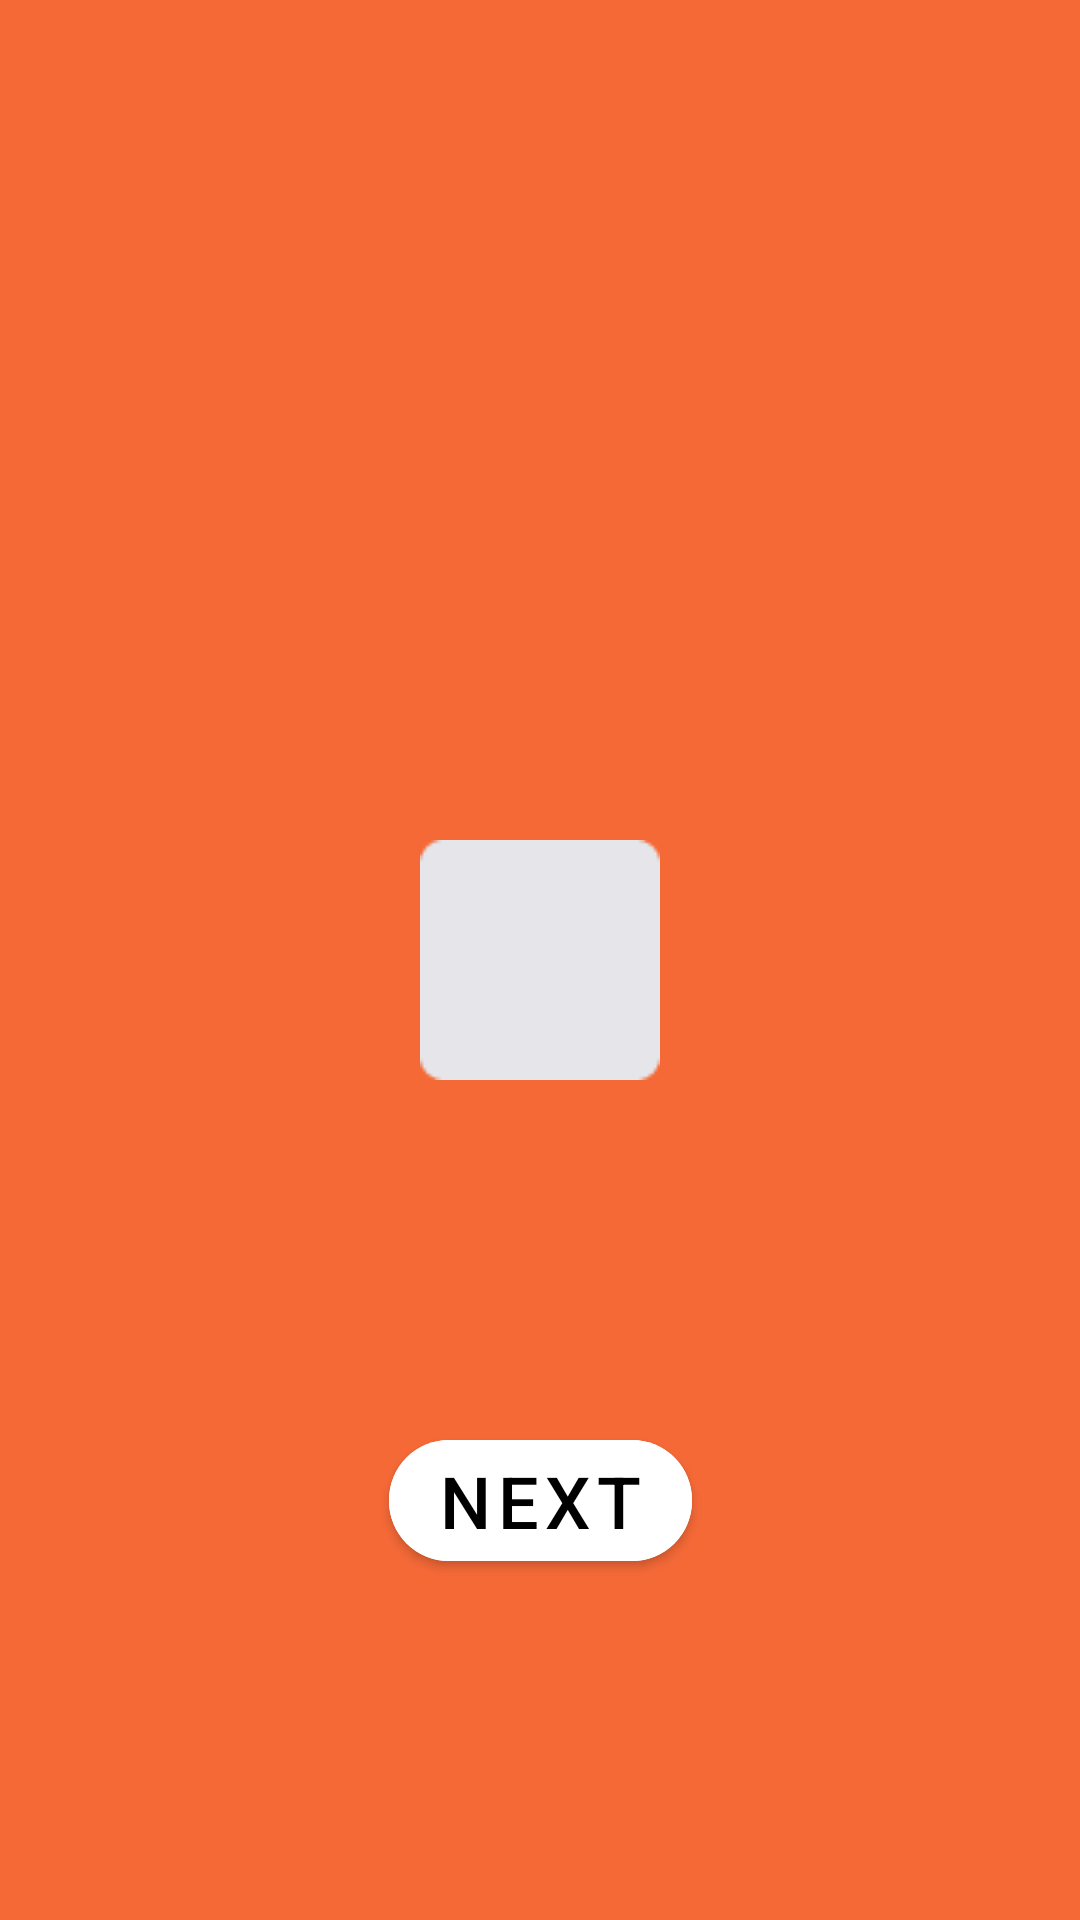

This screen was rendered from an Android layout file. Write that file and the resources it references.
<!-- AndroidManifest.xml: activity theme SplashscreenTheme -->
<!-- res/layout/activity_splash.xml -->
<?xml version="1.0" encoding="utf-8"?>
<androidx.constraintlayout.widget.ConstraintLayout xmlns:android="http://schemas.android.com/apk/res/android"
    xmlns:app="http://schemas.android.com/apk/res-auto"
    xmlns:tools="http://schemas.android.com/tools"
    android:layout_width="match_parent"
    android:layout_height="match_parent"
    android:background="@color/buttobColors"
    tools:context=".activity.SplashActivity">



    <ImageView
        android:id="@+id/img_logo"
        android:layout_width="wrap_content"
        android:layout_height="wrap_content"
        app:layout_constraintStart_toStartOf="parent"
        app:layout_constraintEnd_toEndOf="parent"
        app:layout_constraintTop_toTopOf="parent"
        app:layout_constraintBottom_toBottomOf="parent"
        android:src="@drawable/logo"/>



    <com.google.android.material.button.MaterialButton
        android:id="@+id/btn_next"
        android:layout_width="wrap_content"
        android:layout_height="wrap_content"
        android:backgroundTint="@color/white"
        android:text="@string/next"
        app:layout_constraintStart_toStartOf="parent"
        app:layout_constraintEnd_toEndOf="parent"
        app:layout_constraintTop_toBottomOf="@id/img_logo"
        app:layout_constraintBottom_toBottomOf="parent"
        android:textColor="@color/black"
        android:textSize="24sp"
        app:cornerRadius="20dp"
        android:src="@drawable/logo"/>

</androidx.constraintlayout.widget.ConstraintLayout>
<!-- resources referenced by this layout -->
<resources>
  <color name="black">#FF000000</color>
  <color name="buttobColors">#F56937</color>
  <color name="white">#FFFFFFFF</color>
  <!-- drawable logo: png bitmap (drawable, 542 bytes) -->
  <string name="next">Next</string>
  <style name="SplashscreenTheme" parent="Theme.MaterialComponents.DayNight.NoActionBar">
          
  
          <item name="colorOnSecondary">@color/white</item>
          
          <item name="android:statusBarColor">?attr/colorPrimaryVariant</item>
          
      </style>
</resources>
